Labelled photos from "data", an image-classification folder in adityaparmar28/Logic_Legion. The possible labels are: AI generated, fake, real.

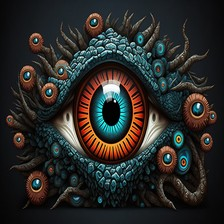
Label: fake

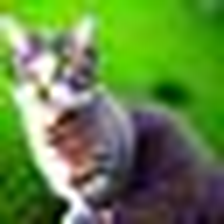
Label: real

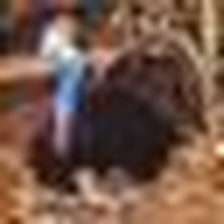
Label: fake

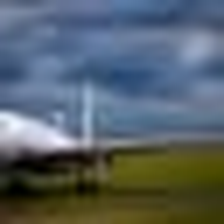
Label: real

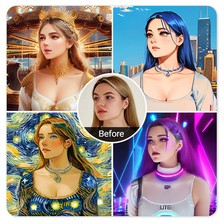
Label: fake

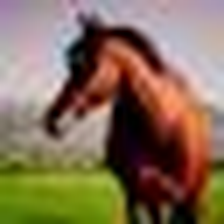
Label: real
